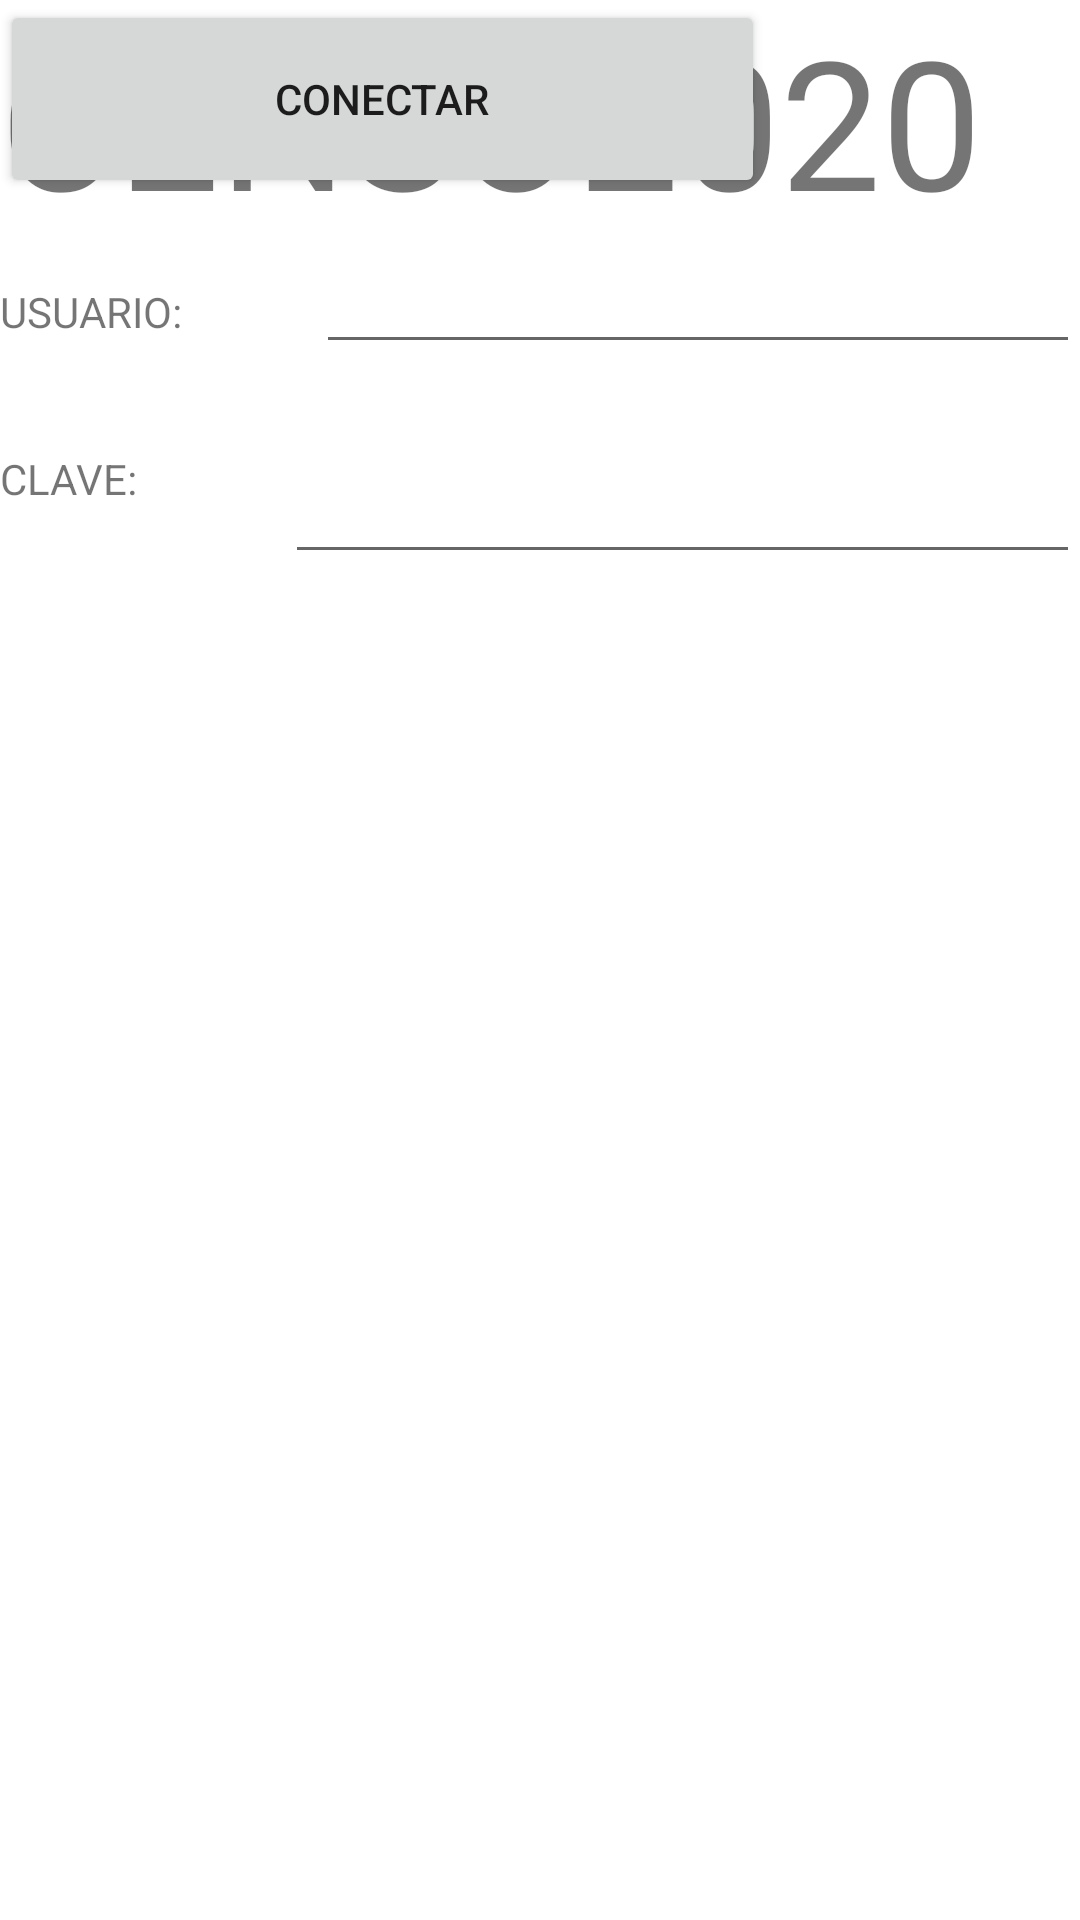

Android layout source for this screen:
<!-- AndroidManifest.xml: application theme Theme.Pruebaor -->
<!-- res/layout/activity_main.xml -->
<?xml version="1.0" encoding="utf-8"?>
<androidx.constraintlayout.widget.ConstraintLayout xmlns:android="http://schemas.android.com/apk/res/android"
    xmlns:app="http://schemas.android.com/apk/res-auto"
    xmlns:tools="http://schemas.android.com/tools"
    android:layout_width="match_parent"
    android:layout_height="match_parent"
    tools:context=".MainActivity">

    <LinearLayout
        android:layout_width="match_parent"
        android:layout_height="wrap_content"
        android:orientation="vertical">

        <TextView
            android:id="@+id/textView"
            android:layout_width="match_parent"
            android:layout_height="wrap_content"
            android:minHeight="80dp"
            android:text="CENSO2020"
            app:autoSizeTextType="uniform" />

        <LinearLayout
            android:layout_width="match_parent"
            android:layout_height="match_parent"
            android:orientation="horizontal">

            <TextView
                android:id="@+id/textView2"
                android:layout_width="wrap_content"
                android:layout_height="wrap_content"
                android:layout_weight="1"
                android:minWidth="40dp"
                android:minHeight="40dp"
                android:text="USUARIO:" />

            <EditText
                android:id="@+id/Cajon1"
                android:layout_width="wrap_content"
                android:layout_height="wrap_content"
                android:layout_weight="1"
                android:ems="10"
                android:inputType="textPassword" />
        </LinearLayout>

        <LinearLayout
            android:layout_width="match_parent"
            android:layout_height="match_parent"
            android:orientation="horizontal">

            <TextView
                android:id="@+id/textView4"
                android:layout_width="wrap_content"
                android:layout_height="wrap_content"
                android:layout_weight="1"
                android:maxWidth="40dp"
                android:minHeight="40dp"
                android:text="CLAVE:" />

            <EditText
                android:id="@+id/Cajon2"
                android:layout_width="wrap_content"
                android:layout_height="wrap_content"
                android:layout_weight="1"
                android:ems="10"
                android:inputType="textPersonName"
                android:minWidth="70dp"
                android:minHeight="70dp" />

        </LinearLayout>

    </LinearLayout>

    <Button
        android:id="@+id/button"
        android:layout_width="255dp"
        android:layout_height="66dp"
        android:layout_weight="1"
        android:text="CONECTAR"
        tools:layout_editor_absoluteX="87dp"
        tools:layout_editor_absoluteY="332dp" />
</androidx.constraintlayout.widget.ConstraintLayout>
<!-- resources referenced by this layout -->
<resources>
  <style name="Theme.Pruebaor" parent="Theme.MaterialComponents.DayNight.DarkActionBar">
          
          <item name="colorPrimary">@color/purple_500</item>
          <item name="colorPrimaryVariant">@color/purple_700</item>
          <item name="colorOnPrimary">@color/white</item>
          
          <item name="colorSecondary">@color/teal_200</item>
          <item name="colorSecondaryVariant">@color/teal_700</item>
          <item name="colorOnSecondary">@color/black</item>
          
          <item name="android:statusBarColor" tools:targetApi="l">?attr/colorPrimaryVariant</item>
          
      </style>
  <!-- not gathered from this repository: default colours our renderer supplied (Android Studio template values) -->
  <color name="purple_500">#FF6200EE</color>
  <color name="purple_700">#FF3700B3</color>
  <color name="teal_200">#FF03DAC5</color>
  <color name="teal_700">#FF018786</color>
  <color name="black">#FF000000</color>
  <color name="white">#FFFFFFFF</color>
</resources>
